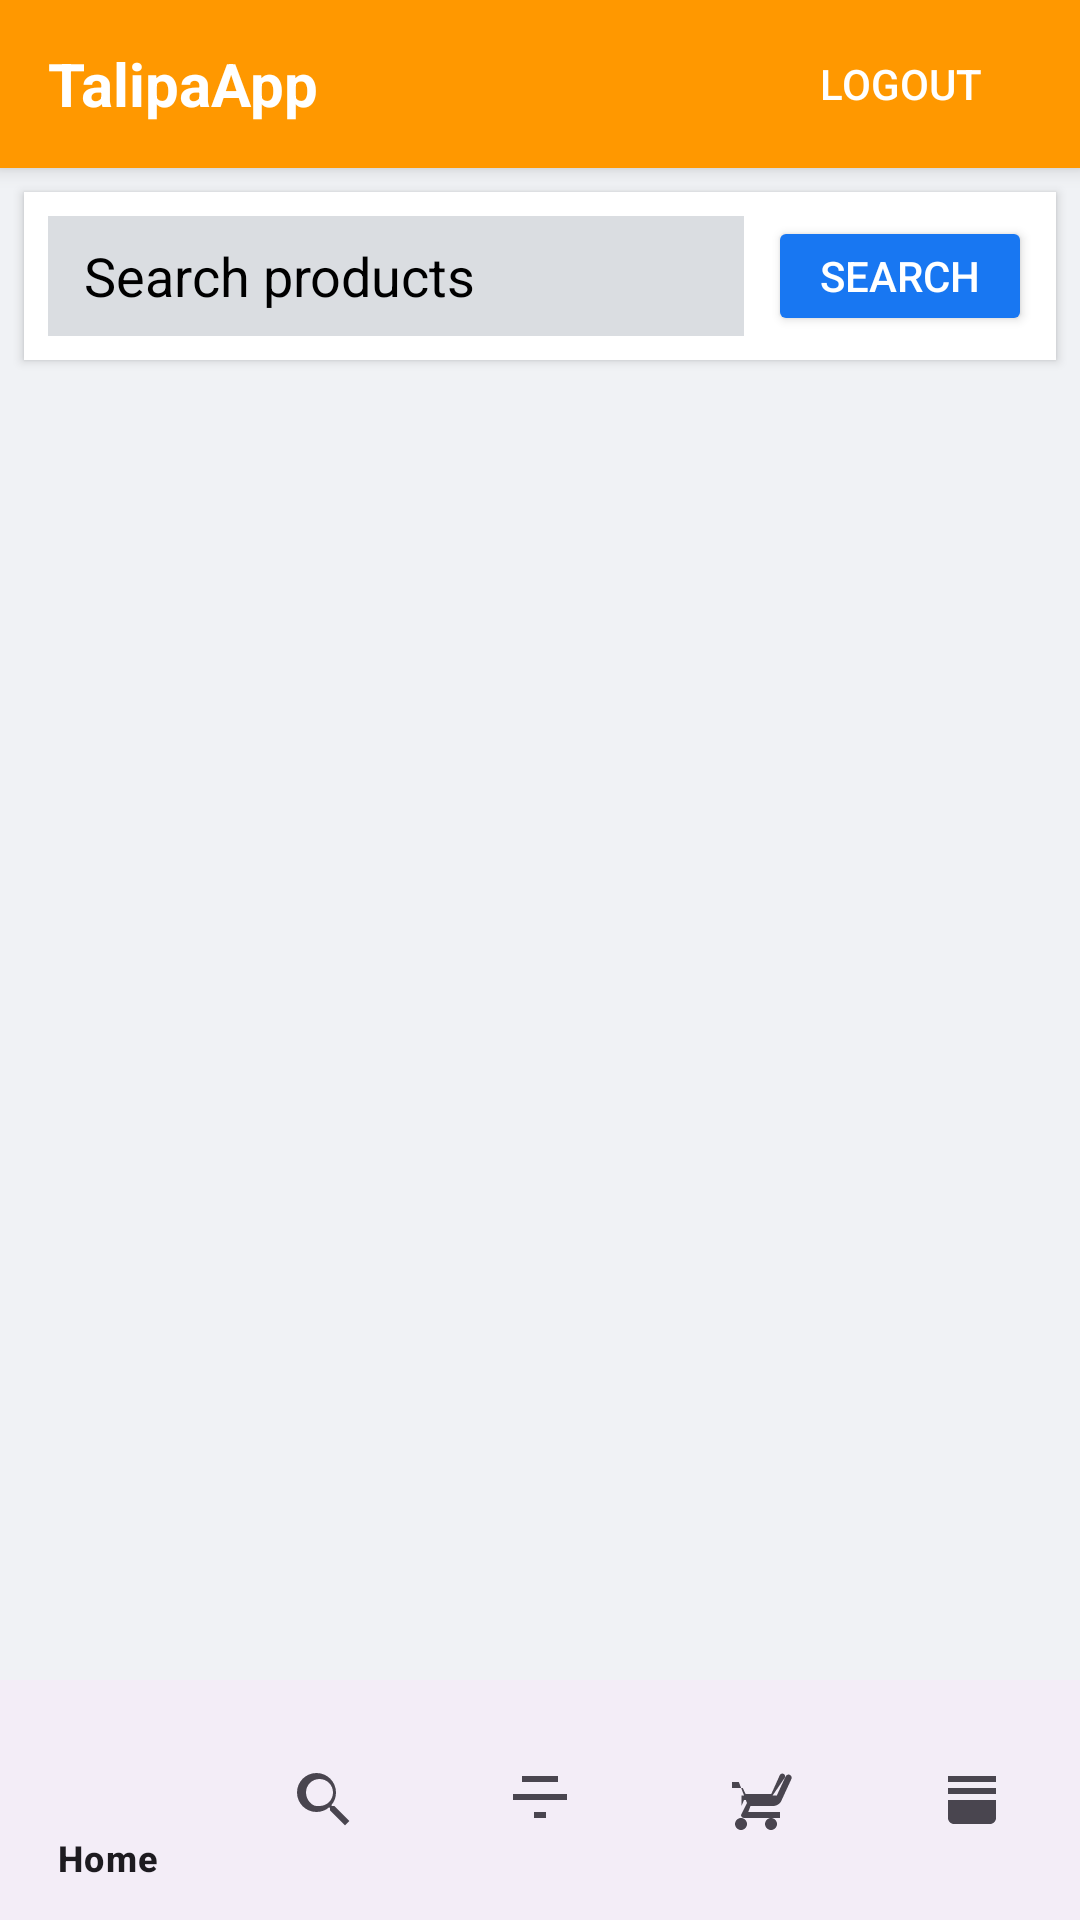

Here is an Android app screen rendered from its layout file. Give the layout XML and the strings, colors and styles it references.
<!-- AndroidManifest.xml: application theme Theme.TalipaApp -->
<!-- res/layout/activity_menu.xml -->
<FrameLayout
    xmlns:android="http://schemas.android.com/apk/res/android"
    android:layout_width="match_parent"
    android:layout_height="match_parent">

<LinearLayout xmlns:android="http://schemas.android.com/apk/res/android"

    android:orientation="vertical"
    android:layout_width="match_parent"
    android:layout_height="match_parent"
    android:background="#F0F2F5">

    <include layout="@layout/layout_header"/>

    
    <LinearLayout
        android:orientation="horizontal"
        android:layout_width="match_parent"
        android:layout_height="wrap_content"
        android:background="@android:color/white"
        android:padding="8dp"
        android:layout_margin="8dp"
        android:elevation="2dp"
        android:gravity="center_vertical">

        <EditText
            android:id="@+id/edtSearch"
            android:textColor="@color/black"
            android:layout_width="0dp"
            android:layout_weight="1"
            android:layout_height="40dp"
            android:hint="Search products"
            android:textColorHint="@color/black"
            android:paddingHorizontal="12dp"
            android:backgroundTint="#DADDE1"
            android:background="@android:color/white"
            android:layout_marginEnd="8dp"
            android:gravity="center_vertical"/>

        <Button
            android:id="@+id/btnSearch"
            android:layout_width="wrap_content"
            android:layout_height="40dp"
            android:text="Search"
            android:backgroundTint="#1877F2"
            android:textColor="@android:color/white"
            android:paddingHorizontal="16dp"/>
    </LinearLayout>

    
    <androidx.recyclerview.widget.RecyclerView
        android:id="@+id/recyclerCategories"
        android:layout_width="match_parent"
        android:layout_height="80dp"
        android:padding="8dp"
        android:clipToPadding="false"
        android:scrollbars="horizontal"/>

    
    <androidx.recyclerview.widget.RecyclerView
        android:id="@+id/recyclerView"
        android:layout_width="match_parent"
        android:layout_height="0dp"
        android:layout_weight="1"
        android:padding="8dp"
        android:clipToPadding="false"/>

    <include layout="@layout/layout_bottom_navigation"/>
</LinearLayout>

    
<ProgressBar
android:id="@+id/progressBar"
style="?android:attr/progressBarStyleLarge"
android:layout_width="wrap_content"
android:layout_height="wrap_content"
android:layout_gravity="center"
android:visibility="gone"/>

    </FrameLayout>
<!-- res/layout/layout_header.xml (included above) -->
<LinearLayout xmlns:android="http://schemas.android.com/apk/res/android"
    android:orientation="horizontal"
    android:layout_width="match_parent"
    android:layout_height="56dp"
    android:paddingHorizontal="16dp"
    android:background="@color/orange"
    android:gravity="center_vertical"
    android:elevation="4dp">

    <TextView
        android:id="@+id/txtHeaderTitle"
        android:layout_width="0dp"
        android:layout_weight="1"
        android:layout_height="wrap_content"
        android:text="TalipaApp"
        android:textColor="@android:color/white"
        android:textSize="20sp"
        android:textStyle="bold"/>

    <Button
        android:id="@+id/btnLogout"
        android:layout_width="wrap_content"
        android:layout_height="wrap_content"
        android:text="Logout"
        android:textColor="@android:color/white"
        android:backgroundTint="@android:color/transparent"
        android:background="?attr/selectableItemBackgroundBorderless"/>
</LinearLayout>
<!-- res/layout/layout_bottom_navigation.xml (included above) -->
<com.google.android.material.bottomnavigation.BottomNavigationView xmlns:android="http://schemas.android.com/apk/res/android"
    xmlns:app="http://schemas.android.com/apk/res-auto"
    android:id="@+id/bottomNavigation"
    android:layout_width="match_parent"
    android:layout_height="wrap_content"
    app:menu="@menu/bottom_nav_menu" />
<!-- resources referenced by this layout -->
<resources>
  <color name="black">#FF000000</color>
  <color name="orange">#FF9800</color>
  <style name="Theme.TalipaApp" parent="Base.Theme.TalipaApp" />
  <style name="Base.Theme.TalipaApp" parent="Theme.Material3.DayNight.NoActionBar">
          
          
      </style>
</resources>
